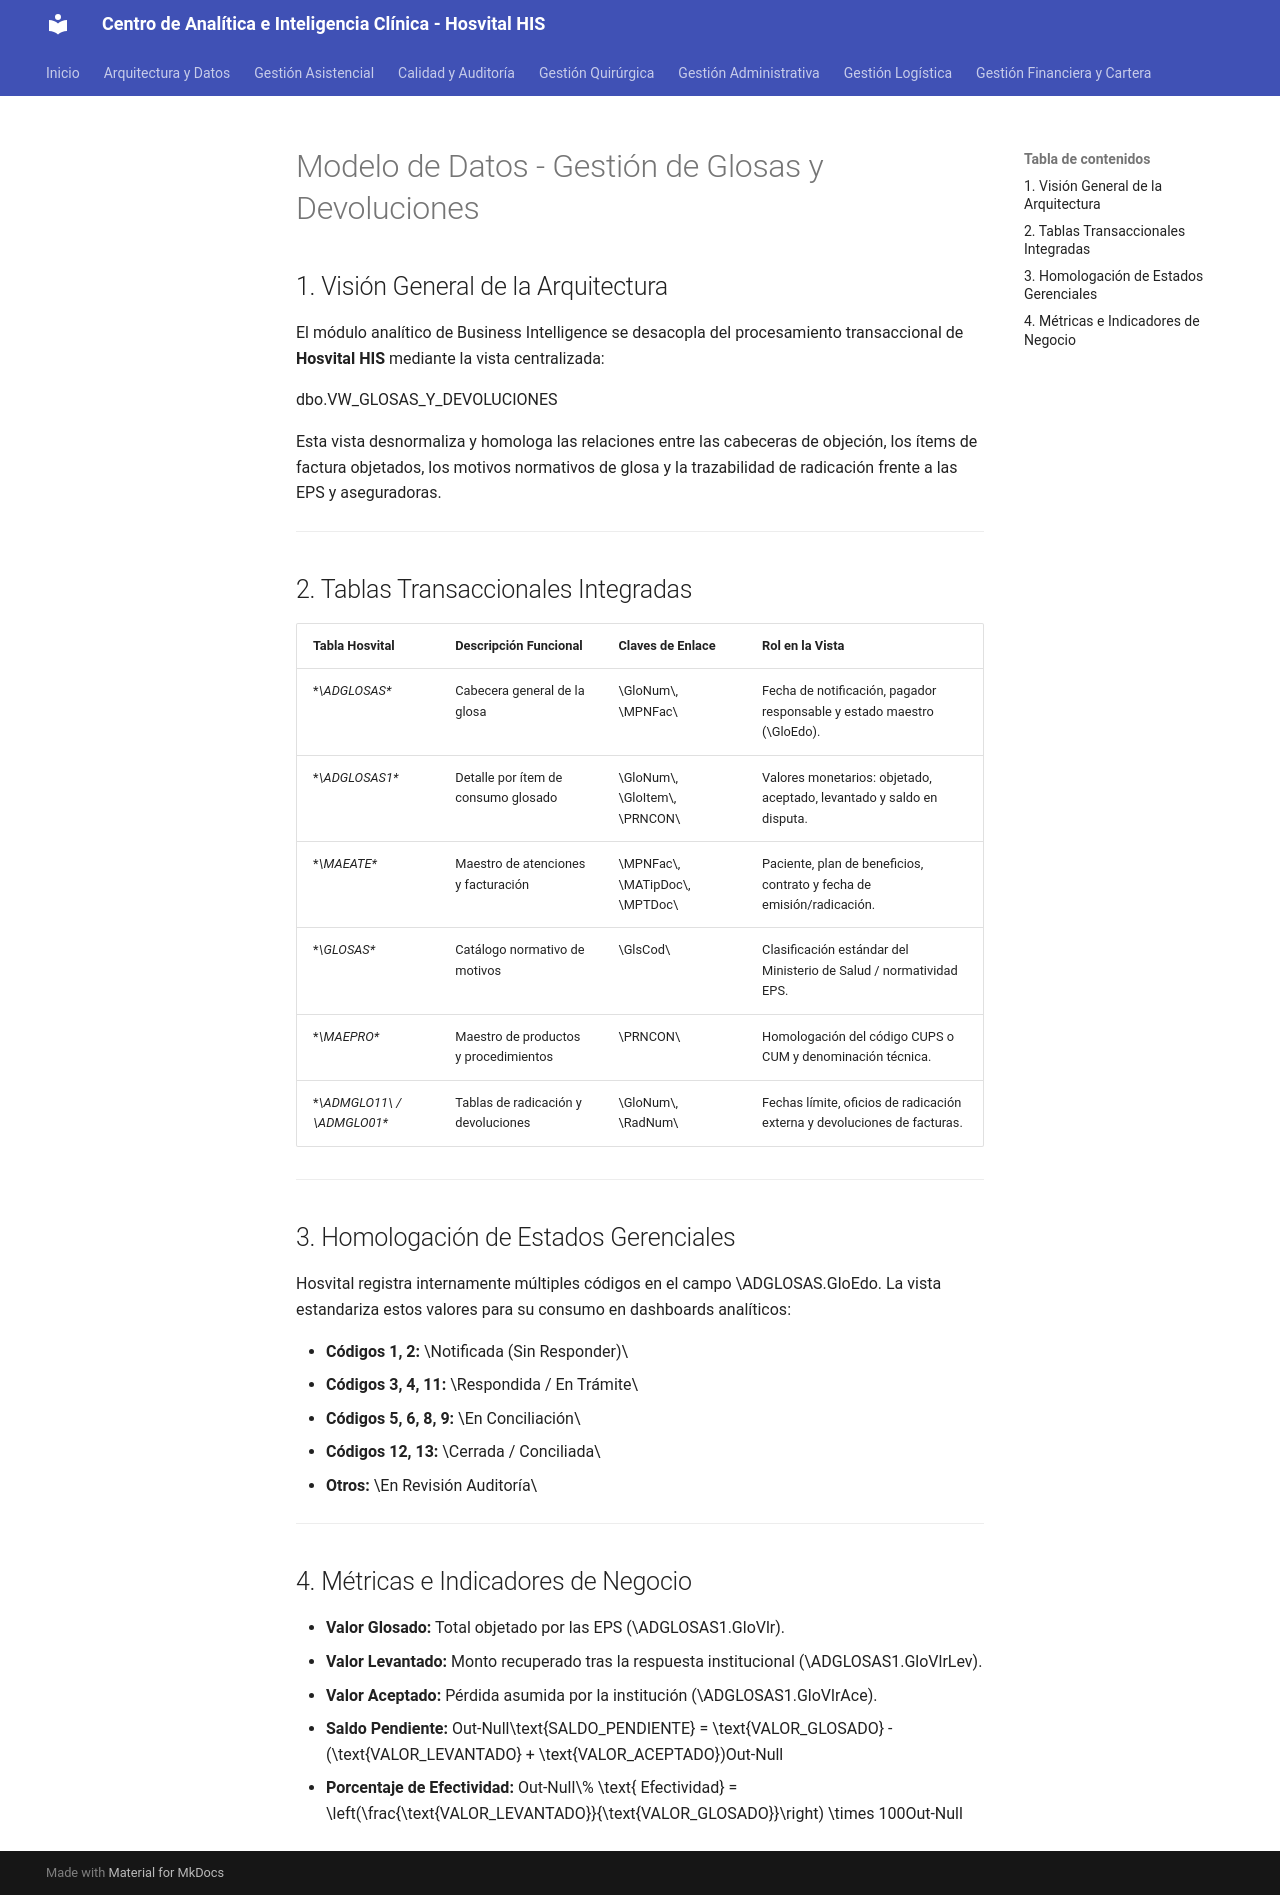

repository: SoporteSaludtech/superset-docs · page: arquitectura/modelo-glosas/index.html · generator: mkdocs

# Modelo de Datos - Gestión de Glosas y Devoluciones

## 1. Visión General de la Arquitectura
El módulo analítico de Business Intelligence se desacopla del procesamiento transaccional de **Hosvital HIS** mediante la vista centralizada:

dbo.VW_GLOSAS_Y_DEVOLUCIONES

Esta vista desnormaliza y homologa las relaciones entre las cabeceras de objeción, los ítems de factura objetados, los motivos normativos de glosa y la trazabilidad de radicación frente a las EPS y aseguradoras.

---

## 2. Tablas Transaccionales Integradas

| Tabla Hosvital | Descripción Funcional | Claves de Enlace | Rol en la Vista |
| :--- | :--- | :--- | :--- |
| **\ADGLOSAS\** | Cabecera general de la glosa | \GloNum\, \MPNFac\ | Fecha de notificación, pagador responsable y estado maestro (\GloEdo\). |
| **\ADGLOSAS1\** | Detalle por ítem de consumo glosado | \GloNum\, \GloItem\, \PRNCON\ | Valores monetarios: objetado, aceptado, levantado y saldo en disputa. |
| **\MAEATE\** | Maestro de atenciones y facturación | \MPNFac\, \MATipDoc\, \MPTDoc\ | Paciente, plan de beneficios, contrato y fecha de emisión/radicación. |
| **\GLOSAS\** | Catálogo normativo de motivos | \GlsCod\ | Clasificación estándar del Ministerio de Salud / normatividad EPS. |
| **\MAEPRO\** | Maestro de productos y procedimientos | \PRNCON\ | Homologación del código CUPS o CUM y denominación técnica. |
| **\ADMGLO11\ / \ADMGLO01\** | Tablas de radicación y devoluciones | \GloNum\, \RadNum\ | Fechas límite, oficios de radicación externa y devoluciones de facturas. |

---

## 3. Homologación de Estados Gerenciales

Hosvital registra internamente múltiples códigos en el campo \ADGLOSAS.GloEdo\. La vista estandariza estos valores para su consumo en dashboards analíticos:

* **Códigos 1, 2:** \Notificada (Sin Responder)\
* **Códigos 3, 4, 11:** \Respondida / En Trámite\
* **Códigos 5, 6, 8, 9:** \En Conciliación\
* **Códigos 12, 13:** \Cerrada / Conciliada\
* **Otros:** \En Revisión Auditoría\

---

## 4. Métricas e Indicadores de Negocio

* **Valor Glosado:** Total objetado por las EPS (\ADGLOSAS1.GloVlr\).
* **Valor Levantado:** Monto recuperado tras la respuesta institucional (\ADGLOSAS1.GloVlrLev\).
* **Valor Aceptado:** Pérdida asumida por la institución (\ADGLOSAS1.GloVlrAce\).
* **Saldo Pendiente:**
  Out-Null\text{SALDO\_PENDIENTE} = \text{VALOR\_GLOSADO} - (\text{VALOR\_LEVANTADO} + \text{VALOR\_ACEPTADO})Out-Null
* **Porcentaje de Efectividad:**
  Out-Null\% \text{ Efectividad} = \left(\frac{\text{VALOR\_LEVANTADO}}{\text{VALOR\_GLOSADO}}\right) \times 100Out-Null
